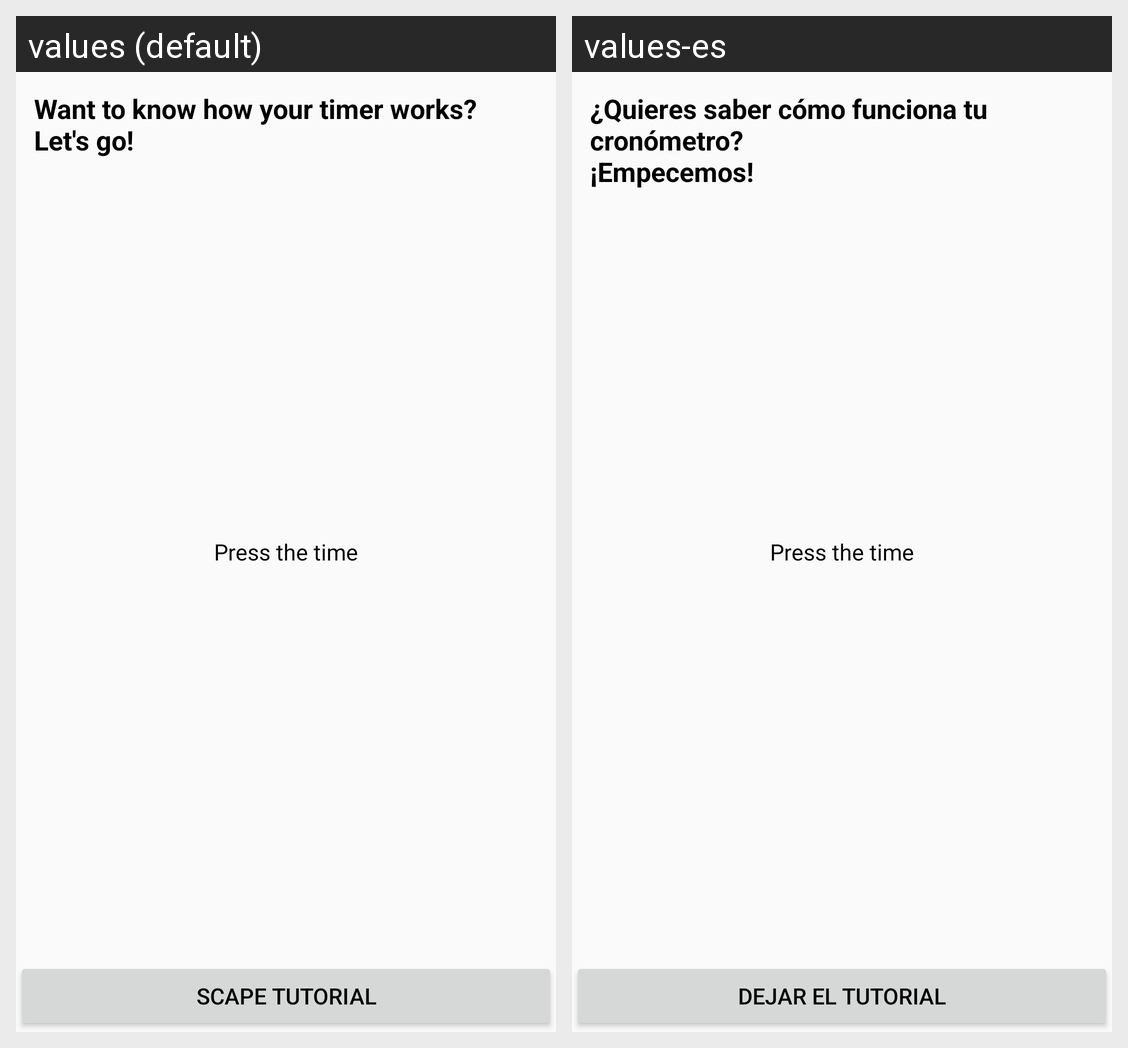

Translations of the strings shown on this Android screen, per locale in the grid:
Android screen res/layout/layout_info.xml rendered under 2 locales, left to right: values (default), values-es. Device: Nexus 5 (rendered at 1080×1920; each locale shown at half size, 540×960, under a caption strip naming it); theme Default.
Strings drawn on this screen, with the default value and each locale's value (text and hints the layout hard-codes, and strings that could not be matched under every locale, appear in the picture but are not listed):

info_main_text
  values: Want to know how your timer works?
      Let's go!
  values-es: ¿Quieres saber cómo funciona tu cronómetro?
      ¡Empecemos!

scape_tutorial
  values: Scape tutorial
  values-es: Dejar el tutorial
